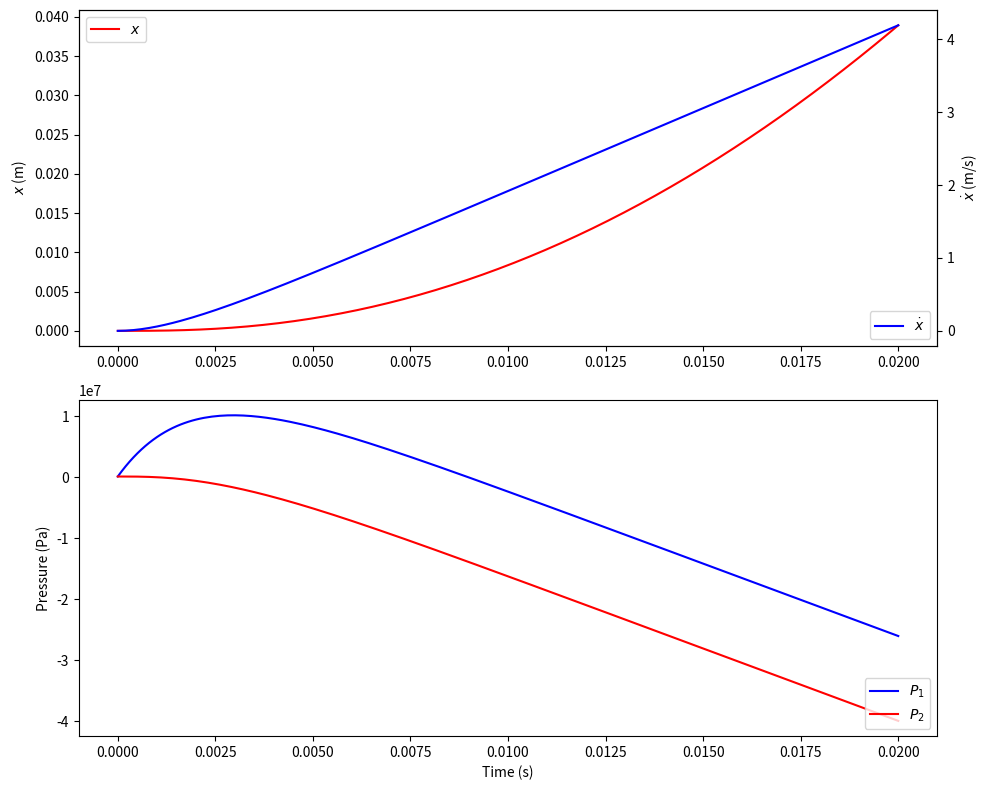

Here is the Python script that generated this plot:
# region imports
import numpy as np
from scipy.integrate import solve_ivp
import matplotlib.pyplot as plt
# endregion

# region functions
def ode_system(t, X, *params):
    '''
    The ode system is defined in terms of state variables.
    I have as unknowns:
    x: position of the piston (This is not strictly needed unless I want to know x(t))
    xdot: velocity of the piston
    p1: pressure on right of piston
    p2: pressure on left of the piston
    For initial conditions, we see: x=x0=0, xdot=0, p1=p1_0=p_a, p2=p2_0=p_a
    :param X: The list of state variables.
    :param t: The time for this instance of the function.
    :param params: the list of physical constants for the system.
    :return: The list of derivatives of the state variables.
    '''
    # unpack the parameters
    A, Cd, ps, pa, V, beta, rho, Kvalve, m, y = params

    # state variables
    x = X[0]
    xdot = X[1]
    p1 = X[2]
    p2 = X[3]

    # use my equations from the assignment
    xddot = (p1 - p2) * A / m
    p1dot = (y * Kvalve * (ps - p1) - rho * A * xdot) * (beta / (V * rho))
    p2dot = (-y * Kvalve * (p2 - pa) - rho * A * xdot) * (beta / (V * rho))

    # return the list of derivatives of the state variables
    return [xdot, xddot, p1dot, p2dot]

def main():
    # After some trial and error, I found all the action seems to happen in the first 0.02 seconds
    t = np.linspace(0, 0.02, 200)
    # myargs=(A, Cd, Ps, Pa, V, beta, rho, Kvalve, m, y)
    myargs = (4.909E-4, 0.6, 1.4E7, 1.0E5, 1.473E-4, 2.0E9, 850.0, 2.0E-5, 30, 0.002)
    # because the solution calls for x, xdot, p1 and p2, I make these the state variables X[0], X[1], X[2], X[3]
    # ic=[x=0, xdot=0, p1=pa, p2=pa]
    pa = 1.0E5
    ic = [0, 0, pa, pa]
    # call solve_ivp with ode_system as callback
    sln = solve_ivp(ode_system, [0, 0.02], ic, args=myargs, t_eval=t)

    # unpack result into meaningful names
    xvals = sln.y[0]
    xdot = sln.y[1]
    p1 = sln.y[2]
    p2 = sln.y[3]

    # plot the result
    plt.figure(figsize=(10, 8))

    plt.subplot(2, 1, 1)
    plt.plot(t, xvals, 'r-', label=r'$x$')
    plt.ylabel(r'$x$ (m)')
    plt.legend(loc='upper left')

    ax2 = plt.twinx()
    ax2.plot(t, xdot, 'b-', label=r'$\dot{x}$')
    plt.ylabel(r'$\dot{x}$ (m/s)')
    plt.legend(loc='lower right')

    plt.subplot(2, 1, 2)
    plt.plot(t, p1, 'b-', label=r'$P_1$')
    plt.plot(t, p2, 'r-', label=r'$P_2$')
    plt.legend(loc='lower right')
    plt.xlabel('Time (s)')
    plt.ylabel('Pressure (Pa)')

    plt.tight_layout()
    plt.show()
# endregion

# region function calls
if __name__ == "__main__":
    main()
# endregion